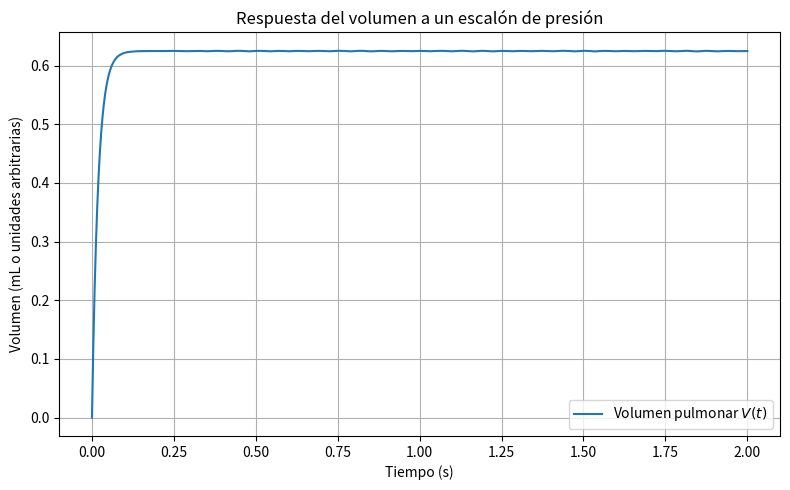

Source code (Python):
import numpy as np
from scipy.integrate import solve_ivp
import matplotlib.pyplot as plt

# Parámetros del modelo
R = 15             # Resistencia (cmH2O·s/L)
C = 1 / 800        # Compliance (L/cmH2O)
P0 = 500           # Presión constante (Pa)
t_final = 2        # Duración de la simulación en segundos
V0 = 0             # Volumen inicial

# Escalón de presión
def presion(t):
    return P0 if t >= 0 else 0

# Ecuación diferencial: dV/dt = (P(t) - V/C) / R
def modelo(t, V):
    P = presion(t)
    dVdt = (P - V / C) / R
    return dVdt

# Tiempo de simulación
t_eval = np.linspace(0, t_final, 500)

# Resolver ODE
sol = solve_ivp(modelo, [0, t_final], [V0], t_eval=t_eval)

# Graficar
plt.figure(figsize=(8, 5))
plt.plot(sol.t, sol.y[0], label='Volumen pulmonar $V(t)$')
plt.xlabel('Tiempo (s)')
plt.ylabel('Volumen (mL o unidades arbitrarias)')
plt.title('Respuesta del volumen a un escalón de presión')
plt.grid(True)
plt.legend()
plt.tight_layout()
plt.show()
